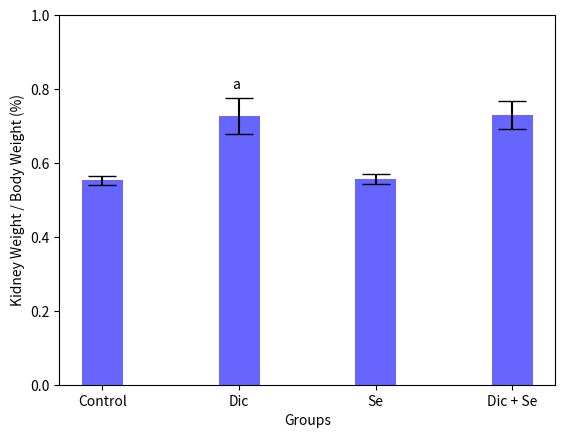

Source code (Python): (Note: this script raises an exception after producing the figure.)
# kidney weight / body weight ratio
import matplotlib.pyplot as plt
import numpy as np
import csv


resultsPath = "../tmp/reports/"

weight_control = [0.6158,0.5285,0.5508,0.5622,0.5218,0.5657,0.5135,0.5652]
weight_dic = [0.8044,0.6178,0.6651,0.6095,0.6028,0.7202,0.8066,0.9939]
weight_se = [0.5733,0.591,0.6044,0.5433,0.5363,0.5168,0.5026,0.5891]
weight_dic_se = [0.5995,0.6456,0.6576,0.813,0.742,0.8601,0.7897]

groups = ['Control']
groups = ['Control','dic','se','dic + se']
dilatation_control = [0,1,1,1,2,1,1,2]
dilatation_dic = [3,3,3,3,3,3,3,3]
dilatation_se = [2,1,1,0,2,1,1,2]
dilatation_dic_se = [3,3,2,3,3,3,3]

mean_weight_cont = np.mean(weight_control)
mean_weight_dic = np.mean(weight_dic)
mean_weight_se = np.mean(weight_se)
mean_weight_dic_se = np.mean(weight_dic_se)

se_weight_cont = np.std(weight_control,ddof = 1)/np.sqrt(8)
se_weight_dic = np.std(weight_dic,ddof = 1)/np.sqrt(8)
se_weight_se = np.std(weight_se,ddof = 1)/np.sqrt(8)
se_weight_dic_se = np.std(weight_dic_se,ddof = 1)/np.sqrt(7)

mean = [mean_weight_cont,mean_weight_dic,mean_weight_se,mean_weight_dic_se]
se = [se_weight_cont,se_weight_dic,se_weight_se,se_weight_dic_se]
width = 0.3
space = 0.1
x_pos = np.arange(len(groups))
fig = plt.figure()
ax = fig.add_subplot(111)
ax.bar(x_pos,mean,width,yerr=se,color='b', align='center', alpha=0.6, ecolor='black', capsize=10)

x = ['Control','Dic','Se','Dic + Se']
y = [0.0, 0.2, 0.4, 0.6, 0.8, 1.0]

default_x_ticks = range(len(x))
ax.set_xticks(default_x_ticks)
ax.set_xticklabels(x)
ax.set_yticks(y)
ax.set_xlabel('Groups')
ax.set_ylabel('Kidney Weight / Body Weight (%)')
plt.text(0.95,0.8,'a')
fig = plt.gcf()
fig.savefig(resultsPath+'weight.png', bbox_inches="tight", dpi=650)
fig.show()


